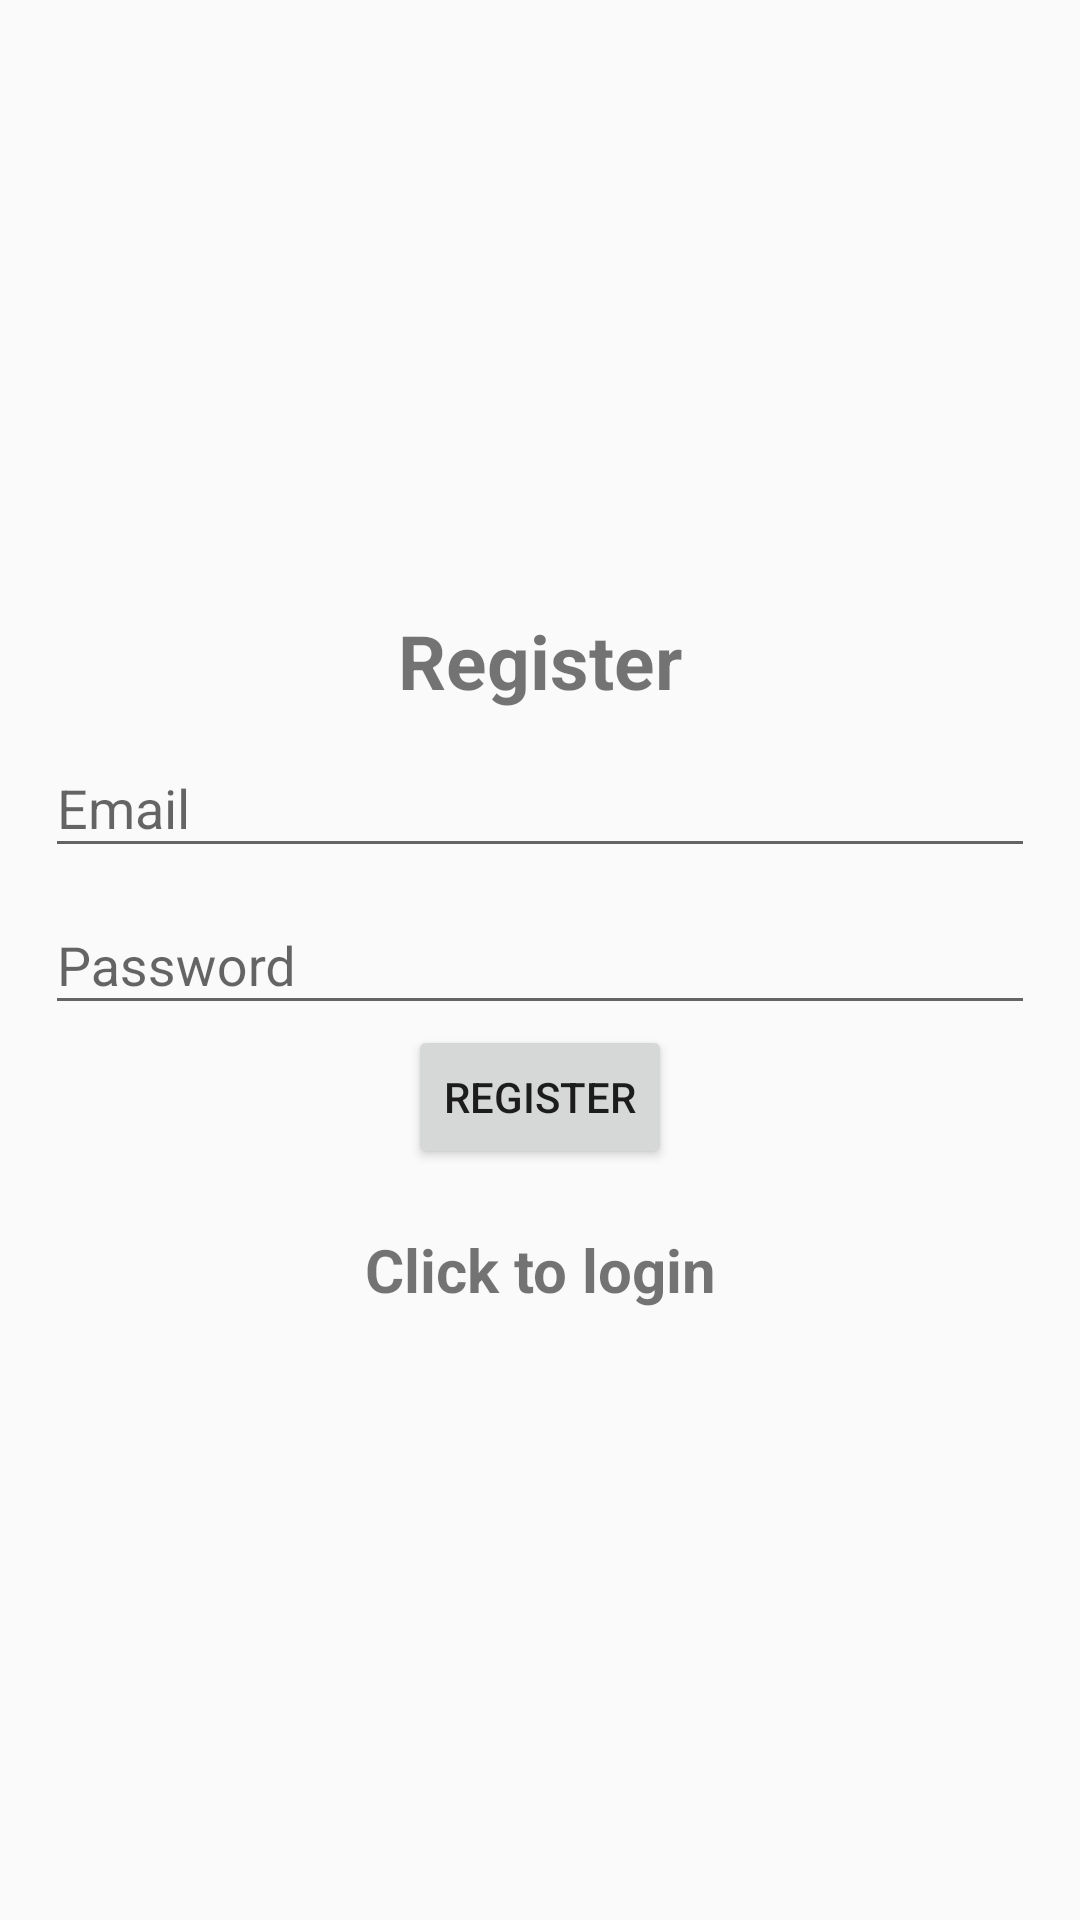

Write the Android layout XML for this screen, with the resource values it uses.
<!-- AndroidManifest.xml: application theme Theme.AppCompat.Light.NoActionBar -->
<!-- res/layout/activity_register.xml -->
<?xml version="1.0" encoding="utf-8"?>
<LinearLayout xmlns:android="http://schemas.android.com/apk/res/android"
    xmlns:app="http://schemas.android.com/apk/res-auto"
    xmlns:tools="http://schemas.android.com/tools"
    android:layout_width="match_parent"
    android:orientation="vertical"
    android:gravity="center"
    android:layout_height="match_parent"
    android:padding="15dp"
    tools:context=".Register">

    <TextView
        android:text="Register"
        android:textSize="25sp"
        android:textStyle="bold"
        android:gravity="center"
        android:layout_width="match_parent"
        android:layout_height="wrap_content"/>
    <com.google.android.material.textfield.TextInputLayout
        android:layout_width="match_parent"
        android:layout_height="wrap_content">

        <com.google.android.material.textfield.TextInputEditText
            android:id="@+id/email"
            android:hint="Email"
            android:layout_width="match_parent"
            android:layout_height="wrap_content"/>
    </com.google.android.material.textfield.TextInputLayout>

    <com.google.android.material.textfield.TextInputLayout
        android:layout_width="match_parent"
        android:layout_height="wrap_content">

        <com.google.android.material.textfield.TextInputEditText
            android:id="@+id/password"
            android:hint="Password"
            android:layout_width="match_parent"
            android:layout_height="wrap_content"/>

    </com.google.android.material.textfield.TextInputLayout>
    <ProgressBar
        android:id="@+id/progressBar"
        android:visibility="gone"
        android:layout_width="wrap_content"
        android:layout_height="wrap_content"/>

    <Button
        android:id="@+id/RegisterButton"
        android:layout_width="wrap_content"
        android:layout_height="wrap_content"
        android:text="Register" />

    <TextView
        android:textStyle="bold"
        android:gravity="center"
        android:textSize="20sp"
        android:layout_marginTop="20dp"
        android:id="@+id/loginNow"
        android:layout_width="match_parent"
        android:layout_height="wrap_content"
        android:text="Click to login"/>

</LinearLayout>
<!-- resources referenced by this layout -->
<resources>

</resources>
